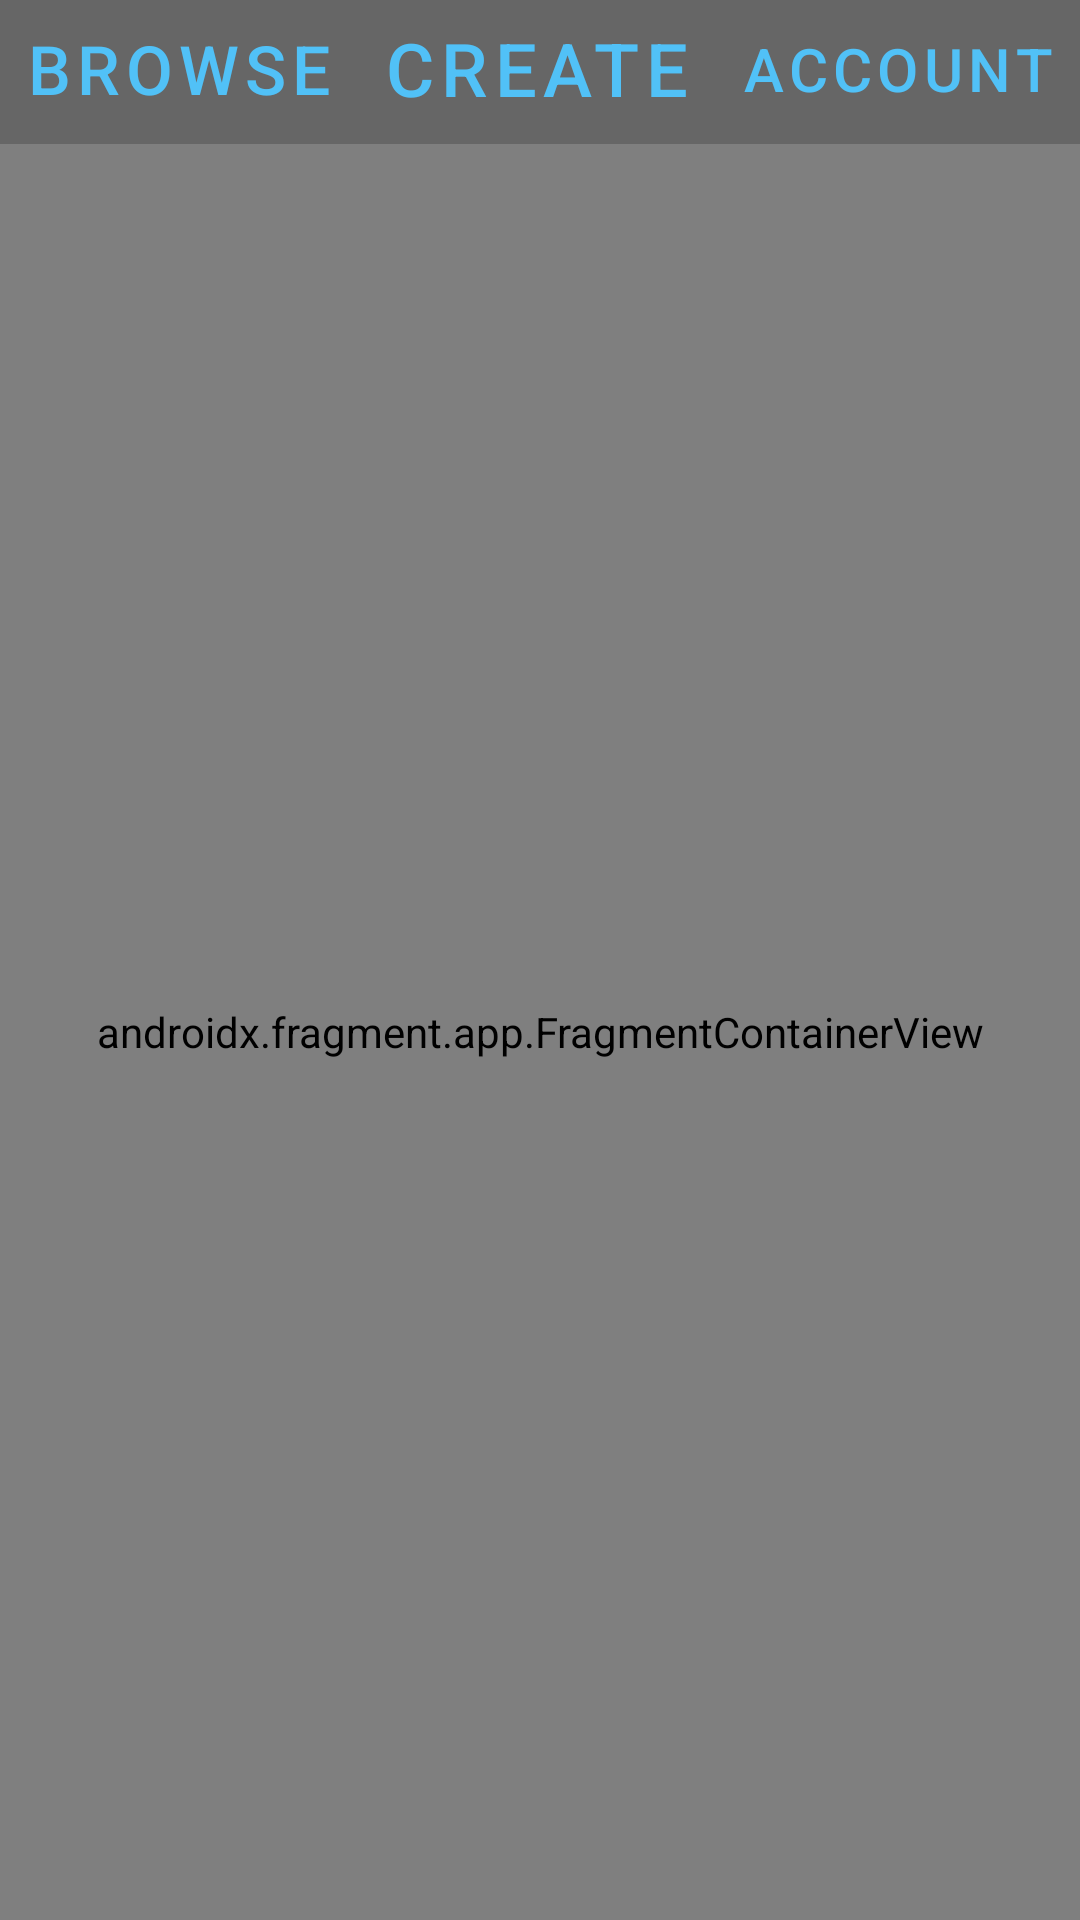

Reconstruct the res/layout file that produces this screen, plus the resources it refers to.
<!-- AndroidManifest.xml: application theme Theme.VerticallyScrollingComics -->
<!-- res/layout/home_page.xml -->
<?xml version="1.0" encoding="utf-8"?>
<androidx.constraintlayout.widget.ConstraintLayout xmlns:android="http://schemas.android.com/apk/res/android"
    xmlns:app="http://schemas.android.com/apk/res-auto"
    xmlns:tools="http://schemas.android.com/tools"
    android:layout_width="match_parent"
    android:layout_height="match_parent">

    <LinearLayout
        android:id="@+id/linearLayout"
        android:layout_width="fill_parent"
        android:layout_height="wrap_content"
        android:orientation="horizontal"
        app:layout_constraintEnd_toEndOf="parent"
        app:layout_constraintHorizontal_bias="0.0"
        app:layout_constraintStart_toStartOf="parent"
        app:layout_constraintTop_toTopOf="parent">

        <Button
            android:id="@+id/buttonBrowse"
            style="?android:attr/buttonBarButtonStyle"
            android:layout_width="wrap_content"
            android:layout_height="wrap_content"
            android:layout_weight="1"
            android:autoSizeTextType="uniform"
            android:includeFontPadding="false"
            android:maxLines="1"
            android:text="@string/browse"
            tools:ignore="TextContrastCheck" />

        

        <Button
            android:id="@+id/buttonCreate"
            style="?android:attr/buttonBarButtonStyle"
            android:layout_weight="1"
            android:layout_width="wrap_content"
            android:layout_height="wrap_content"
            android:includeFontPadding="false"
            android:autoSizeTextType="uniform"
            android:maxLines="1"
            android:text="@string/create" />

        <Button
            android:id="@+id/buttonAccount"
            style="?android:attr/buttonBarButtonStyle"
            android:layout_width="wrap_content"
            android:layout_height="wrap_content"
            android:layout_weight="1"
            android:autoSizeTextType="uniform"
            android:includeFontPadding="false"
            android:maxLines="1"
            android:text="@string/account"
            tools:ignore="TextContrastCheck" />
    </LinearLayout>

    <androidx.fragment.app.FragmentContainerView
        android:id="@+id/fragmentContainerView"
        android:layout_width="fill_parent"
        android:layout_height="0dp"
        app:layout_constraintBottom_toBottomOf="parent"
        app:layout_constraintEnd_toEndOf="parent"
        app:layout_constraintStart_toStartOf="parent"
        app:layout_constraintTop_toBottomOf="@+id/linearLayout"
        android:name="com.umdproject.verticallyscrollingcomics.ui.fragments.BrowseFragment"
        tools:layout="@layout/browse_fragment" />

</androidx.constraintlayout.widget.ConstraintLayout>
<!-- res/layout/browse_fragment.xml (included above) -->
<?xml version="1.0" encoding="utf-8"?>
<androidx.constraintlayout.widget.ConstraintLayout xmlns:android="http://schemas.android.com/apk/res/android"
    xmlns:app="http://schemas.android.com/apk/res-auto"
    xmlns:tools="http://schemas.android.com/tools"
    android:layout_width="match_parent"
    android:layout_height="match_parent">

    <GridView
        android:id="@+id/gridView"
        android:layout_width="match_parent"
        android:layout_height="match_parent"
        android:gravity="start"
        android:horizontalSpacing="6dp"
        android:numColumns="3"
        android:verticalSpacing="6dp"
        app:layout_constraintStart_toStartOf="parent"
        app:layout_constraintTop_toTopOf="parent" />

</androidx.constraintlayout.widget.ConstraintLayout>
<!-- resources referenced by this layout -->
<resources>
  <string name="account">Account</string>
  <string name="browse">Browse</string>
  <string name="continue_10_reading">Bookmarks</string>
  <string name="create">Create</string>
  <style name="Theme.VerticallyScrollingComics" parent="Theme.MaterialComponents.DayNight.DarkActionBar">
          
          <item name="colorPrimary">@color/teal_primary</item>
          <item name="colorPrimaryVariant">@color/black_primary_variant</item>
          <item name="colorOnPrimary">@color/white</item>
          
          <item name="colorSecondary">@color/teal_200</item>
          <item name="colorSecondaryVariant">@color/teal_700</item>
          <item name="colorOnSecondary">@color/black</item>
          
          <item name="android:statusBarColor" tools:targetApi="l">?attr/colorPrimaryVariant</item>
          
          <item name="android:windowBackground">@color/dark_gray</item>
      </style>
  <color name="teal_primary">#51c1f7</color>
  <color name="black_primary_variant">#434343</color>
  <color name="white">#FFFFFFFF</color>
  <color name="teal_200">#FF03DAC5</color>
  <color name="teal_700">#FF018786</color>
  <color name="black">#FF000000</color>
  <color name="dark_gray">#666666</color>
</resources>
